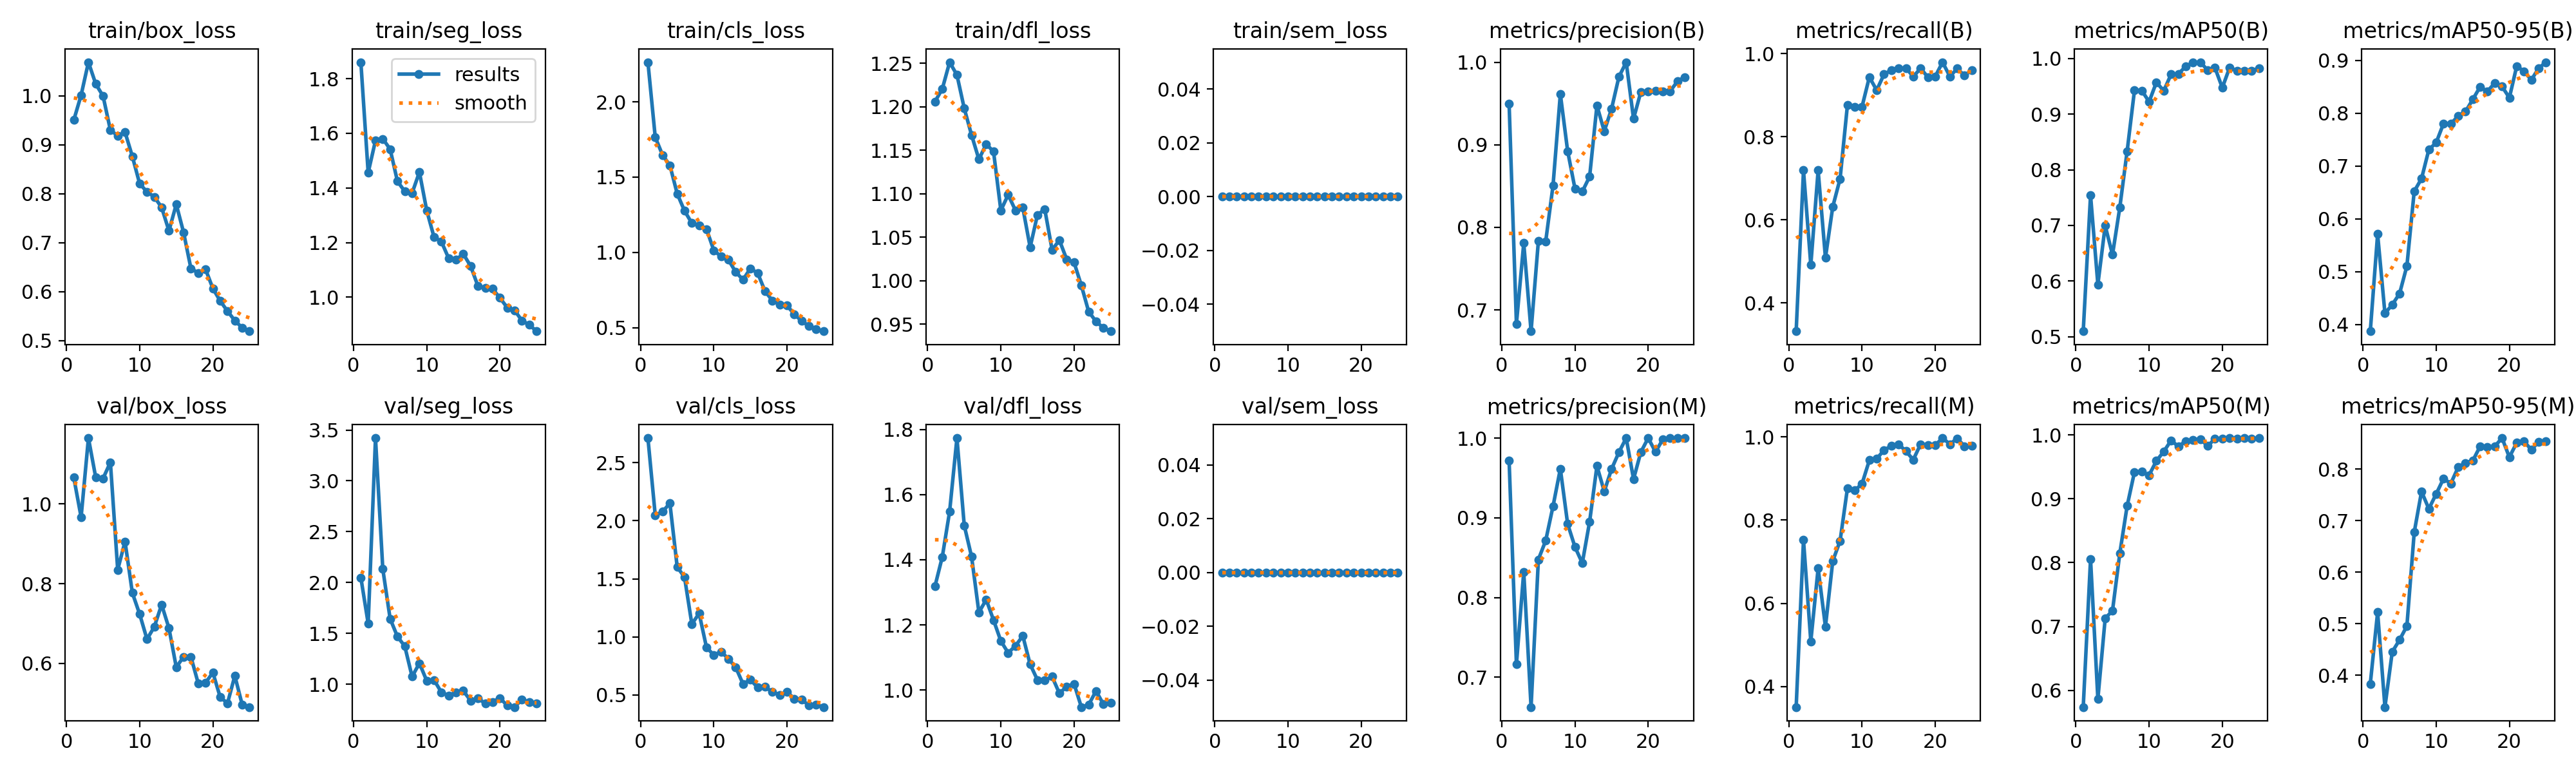

The table this chart was drawn from, first rows:
epoch, time, train/box_loss, train/seg_loss, train/cls_loss, train/dfl_loss, train/sem_loss, metrics/precision(B), metrics/recall(B), metrics/mAP50(B), metrics/mAP50-95(B), metrics/precision(M), metrics/recall(M), metrics/mAP50(M), metrics/mAP50-95(M), val/box_loss, val/seg_loss, val/cls_loss, val/dfl_loss, val/sem_loss, lr/pg0, lr/pg1, lr/pg2
1, 8.153, 0.9504, 1.86, 2.263, 1.206, 0, 0.9498, 0.3319, 0.5099, 0.3872, 0.9718, 0.3509, 0.5739, 0.3832, 1.066, 2.05, 2.711, 1.319, 0, 0.000655, 0.000655, 0.000655
2, 15.24, 1.001, 1.456, 1.765, 1.221, 0, 0.6831, 0.7193, 0.7543, 0.571, 0.7162, 0.7526, 0.8056, 0.5224, 0.9671, 1.597, 2.047, 1.409, 0, 0.001269, 0.001269, 0.001269
3, 22.29, 1.069, 1.574, 1.646, 1.251, 0, 0.7809, 0.4912, 0.5938, 0.4211, 0.8323, 0.5088, 0.5866, 0.338, 1.165, 3.421, 2.077, 1.548, 0, 0.001831, 0.001831, 0.001831
4, 29.03, 1.024, 1.58, 1.578, 1.237, 0, 0.6741, 0.7193, 0.6994, 0.4375, 0.6626, 0.6842, 0.7128, 0.4453, 1.066, 2.132, 2.151, 1.774, 0, 0.001762, 0.001762, 0.001762
5, 35.79, 0.9994, 1.542, 1.39, 1.198, 0, 0.7835, 0.5088, 0.6474, 0.4584, 0.8478, 0.5439, 0.7249, 0.4686, 1.064, 1.644, 1.601, 1.505, 0, 0.001683, 0.001683, 0.001683
6, 42.57, 0.9299, 1.424, 1.276, 1.168, 0, 0.7829, 0.6316, 0.7327, 0.5107, 0.8714, 0.7017, 0.8149, 0.4955, 1.105, 1.469, 1.515, 1.41, 0, 0.001604, 0.001604, 0.001604
7, 49.32, 0.9184, 1.388, 1.194, 1.14, 0, 0.8506, 0.699, 0.8335, 0.652, 0.9144, 0.7501, 0.8889, 0.6772, 0.835, 1.374, 1.111, 1.238, 0, 0.001525, 0.001525, 0.001525
8, 56.11, 0.9258, 1.381, 1.18, 1.157, 0, 0.9615, 0.8759, 0.9427, 0.676, 0.9615, 0.8759, 0.9418, 0.7566, 0.9062, 1.075, 1.202, 1.278, 0, 0.001446, 0.001446, 0.001446
9, 62.86, 0.8763, 1.458, 1.155, 1.149, 0, 0.8922, 0.8713, 0.9423, 0.7309, 0.8922, 0.8713, 0.9422, 0.723, 0.7771, 1.207, 0.9104, 1.215, 0, 0.001366, 0.001366, 0.001366
10, 69.6, 0.8204, 1.317, 1.013, 1.081, 0, 0.8468, 0.8727, 0.9223, 0.7441, 0.8634, 0.8873, 0.937, 0.7518, 0.7237, 1.034, 0.844, 1.15, 0, 0.001287, 0.001287, 0.001287
11, 76.36, 0.8039, 1.22, 0.972, 1.099, 0, 0.8433, 0.9438, 0.9573, 0.7802, 0.8433, 0.9438, 0.9593, 0.7815, 0.661, 1.041, 0.873, 1.114, 0, 0.001208, 0.001208, 0.001208
12, 82.98, 0.7936, 1.204, 0.9499, 1.081, 0, 0.8614, 0.9123, 0.9418, 0.7795, 0.8951, 0.9474, 0.9739, 0.7722, 0.6919, 0.9215, 0.8109, 1.136, 0, 0.001129, 0.001129, 0.001129
13, 89.58, 0.7721, 1.142, 0.869, 1.084, 0, 0.9475, 0.9505, 0.9715, 0.7946, 0.965, 0.968, 0.9912, 0.8035, 0.7476, 0.8887, 0.7379, 1.166, 0, 0.00105, 0.00105, 0.00105
14, 96.12, 0.7242, 1.138, 0.8181, 1.039, 0, 0.9163, 0.9606, 0.972, 0.8026, 0.9331, 0.9781, 0.982, 0.8123, 0.6888, 0.9214, 0.5945, 1.079, 0, 0.0009704, 0.0009704, 0.0009704
15, 102.7, 0.7784, 1.158, 0.8929, 1.076, 0, 0.9437, 0.9649, 0.986, 0.8259, 0.9612, 0.9825, 0.9902, 0.8163, 0.5907, 0.9352, 0.6314, 1.031, 0, 0.0008912, 0.0008912, 0.0008912
16, 129.3, 0.721, 1.114, 0.8617, 1.082, 0, 0.9821, 0.9655, 0.9925, 0.8496, 0.9821, 0.9655, 0.9925, 0.8442, 0.6168, 0.8382, 0.5653, 1.03, 0, 0.000812, 0.000812, 0.000812
17, 135.9, 0.6476, 1.041, 0.7416, 1.036, 0, 1, 0.9451, 0.9933, 0.841, 1, 0.9451, 0.9933, 0.8425, 0.6169, 0.8629, 0.5695, 1.041, 0, 0.0007328, 0.0007328, 0.0007328
18, 142.3, 0.638, 1.035, 0.6797, 1.047, 0, 0.9315, 0.9649, 0.979, 0.8571, 0.9485, 0.9825, 0.9826, 0.8443, 0.5502, 0.8093, 0.5269, 0.9899, 0, 0.0006536, 0.0006536, 0.0006536
19, 148.8, 0.6457, 1.031, 0.6541, 1.025, 0, 0.9641, 0.9435, 0.9831, 0.8505, 0.9824, 0.9807, 0.994, 0.8604, 0.5518, 0.826, 0.5004, 1.011, 0, 0.0005744, 0.0005744, 0.0005744
20, 155.4, 0.6066, 0.9977, 0.6458, 1.021, 0, 0.9642, 0.9455, 0.9474, 0.829, 1, 0.9802, 0.9943, 0.8233, 0.5772, 0.8645, 0.5278, 1.019, 0, 0.0004952, 0.0004952, 0.0004952
21, 161.9, 0.5812, 0.9619, 0.5894, 0.9945, 0, 0.9654, 0.9797, 0.9837, 0.8887, 0.9827, 0.9971, 0.9948, 0.8512, 0.5158, 0.7906, 0.4684, 0.9477, 0, 0.000416, 0.000416, 0.000416
22, 168.4, 0.5602, 0.9523, 0.5431, 0.9645, 0, 0.9642, 0.9455, 0.9775, 0.8793, 0.9982, 0.9825, 0.9945, 0.854, 0.5003, 0.7754, 0.4603, 0.9549, 0, 0.0003368, 0.0003368, 0.0003368
23, 174.8, 0.541, 0.9148, 0.5109, 0.9533, 0, 0.9649, 0.9644, 0.9774, 0.8629, 1, 0.9962, 0.995, 0.8378, 0.5691, 0.8493, 0.4116, 0.9973, 0, 0.0002576, 0.0002576, 0.0002576
24, 181.3, 0.5263, 0.8994, 0.4905, 0.9459, 0, 0.9768, 0.9474, 0.9778, 0.885, 1, 0.9776, 0.9945, 0.8529, 0.4972, 0.8244, 0.4174, 0.9569, 0, 0.0001784, 0.0001784, 0.0001784
25, 187.8, 0.5192, 0.8757, 0.4758, 0.942, 0, 0.9821, 0.9612, 0.9824, 0.8964, 1, 0.9786, 0.9947, 0.8539, 0.4906, 0.8088, 0.3963, 0.9615, 0, 9.92e-05, 9.92e-05, 9.92e-05
